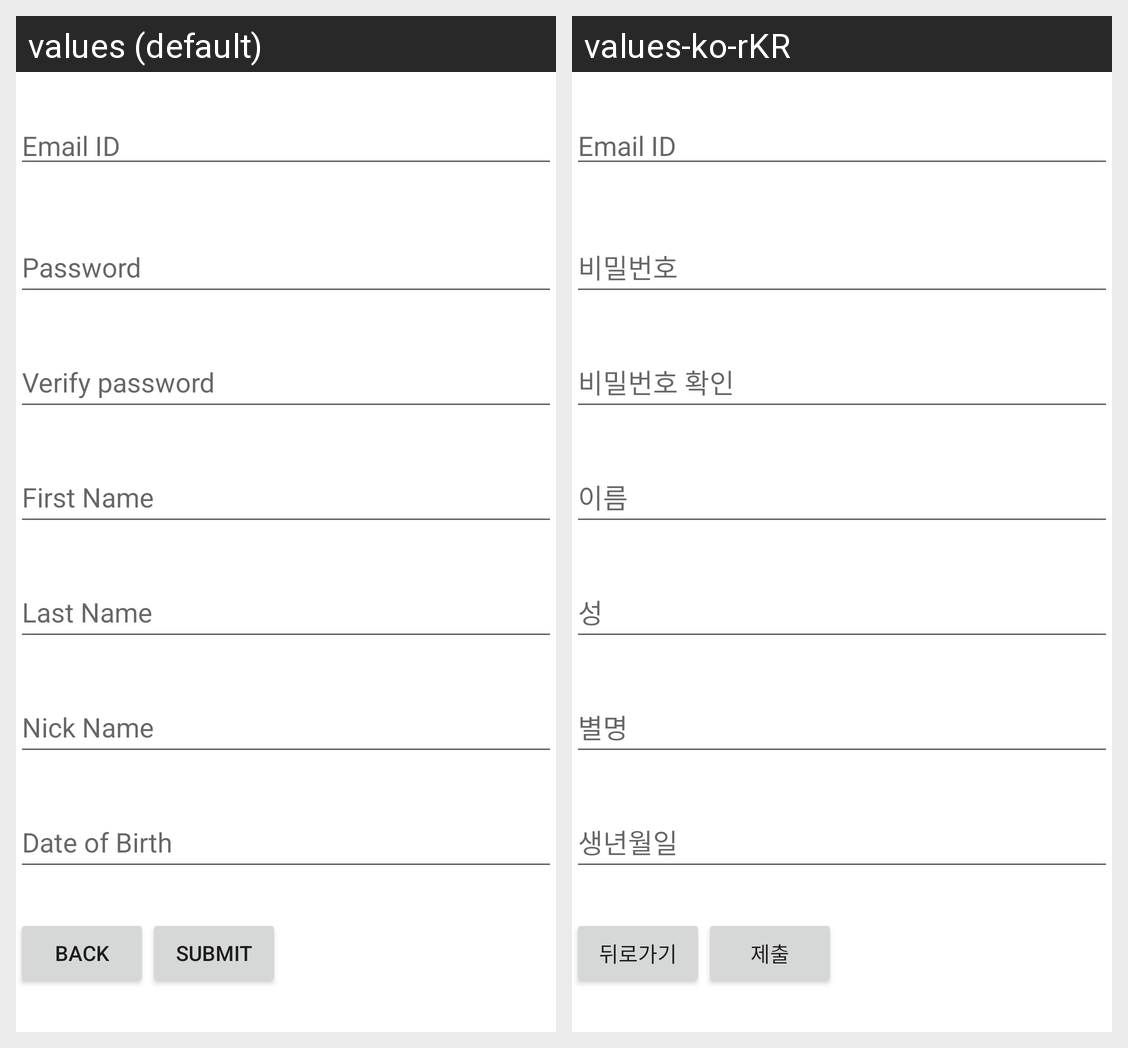

The same Android screen rendered under two of its app's locales, left to right. List the strings drawn on it with the default value and each locale's translation.
Android screen res/layout/fragment_sign_up.xml rendered under 2 locales, left to right: values (default), values-ko-rKR. Device: Nexus 5 (rendered at 1080×1920; each locale shown at half size, 540×960, under a caption strip naming it); theme Theme.ASmallMuseum.
Strings drawn on this screen, with the default value and each locale's value (text and hints the layout hard-codes, and strings that could not be matched under every locale, appear in the picture but are not listed):

email_id
  values: Email ID
  values-ko-rKR: Email ID  [not translated; the default value is used]

password
  values: Password
  values-ko-rKR: 비밀번호

verified_password
  values: Verify password
  values-ko-rKR: 비밀번호 확인

first_name
  values: First Name
  values-ko-rKR: 이름

last_name
  values: Last Name
  values-ko-rKR: 성

nick_name
  values: Nick Name
  values-ko-rKR: 별명

birth
  values: Date of Birth
  values-ko-rKR: 생년월일

back
  values: Back
  values-ko-rKR: 뒤로가기

submit
  values: Submit
  values-ko-rKR: 제출
